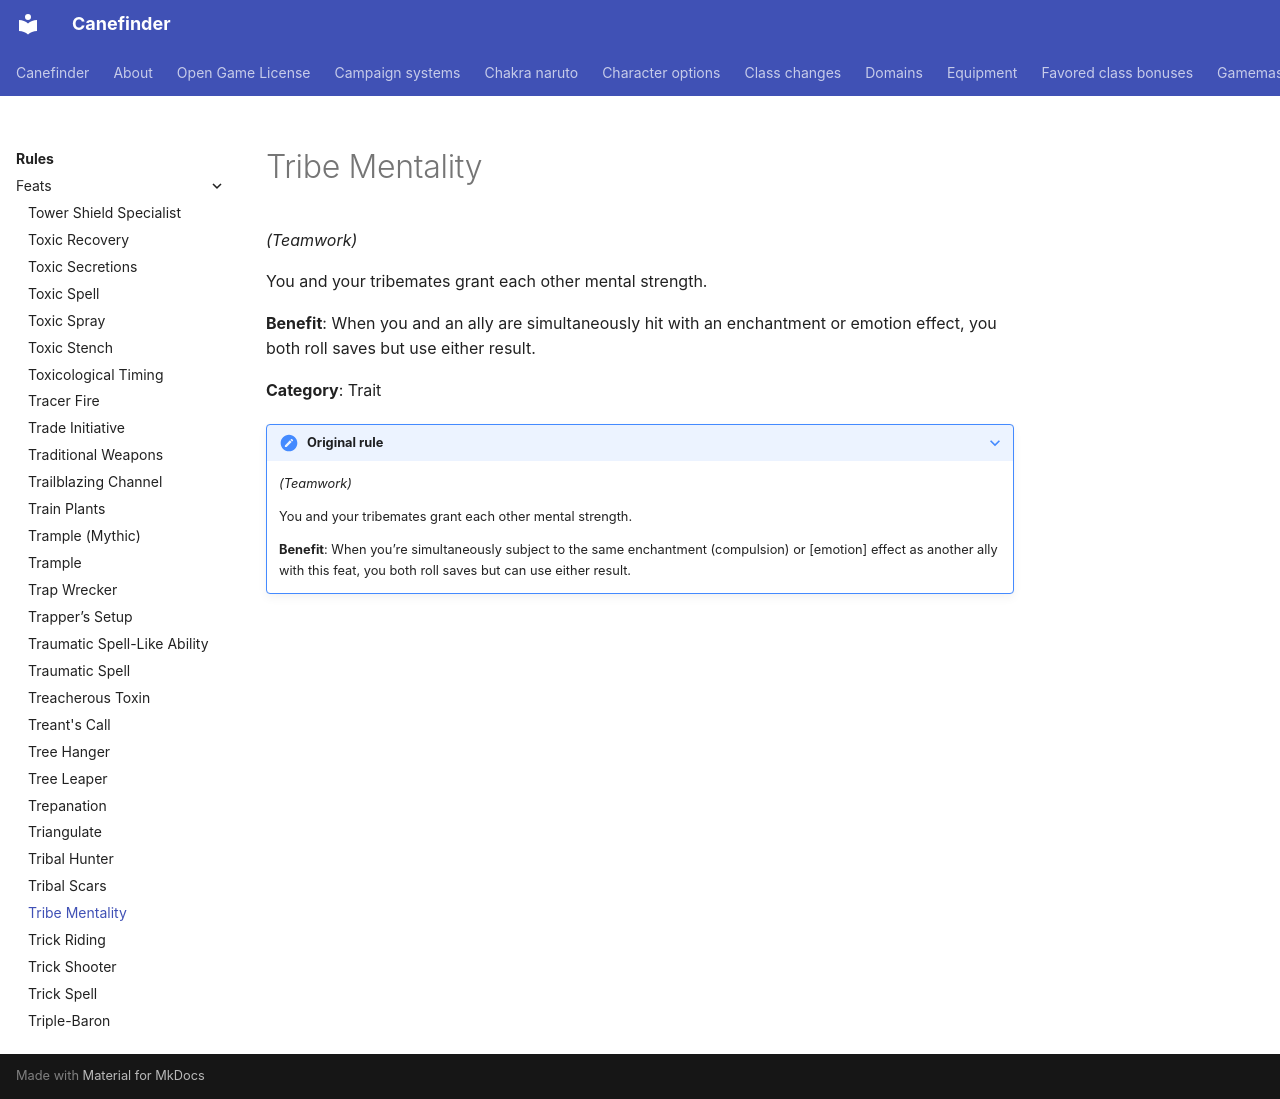

repository: canefinderhouserules/Canefinderhouserules · page: rules/feats/tribe-mentality/index.html · generator: mkdocs

# Tribe Mentality

*(Teamwork)*

You and your tribemates grant each other mental strength.

**Benefit**: When you and an ally are simultaneously hit with an enchantment or emotion effect, you both roll saves but use either result.

**Category**: Trait

??? note "Original rule"

    *(Teamwork)*

    You and your tribemates grant each other mental strength.

    **Benefit**: When you’re simultaneously subject to the same enchantment (compulsion) or [emotion] effect as another ally with this feat, you both roll saves but can use either result.
